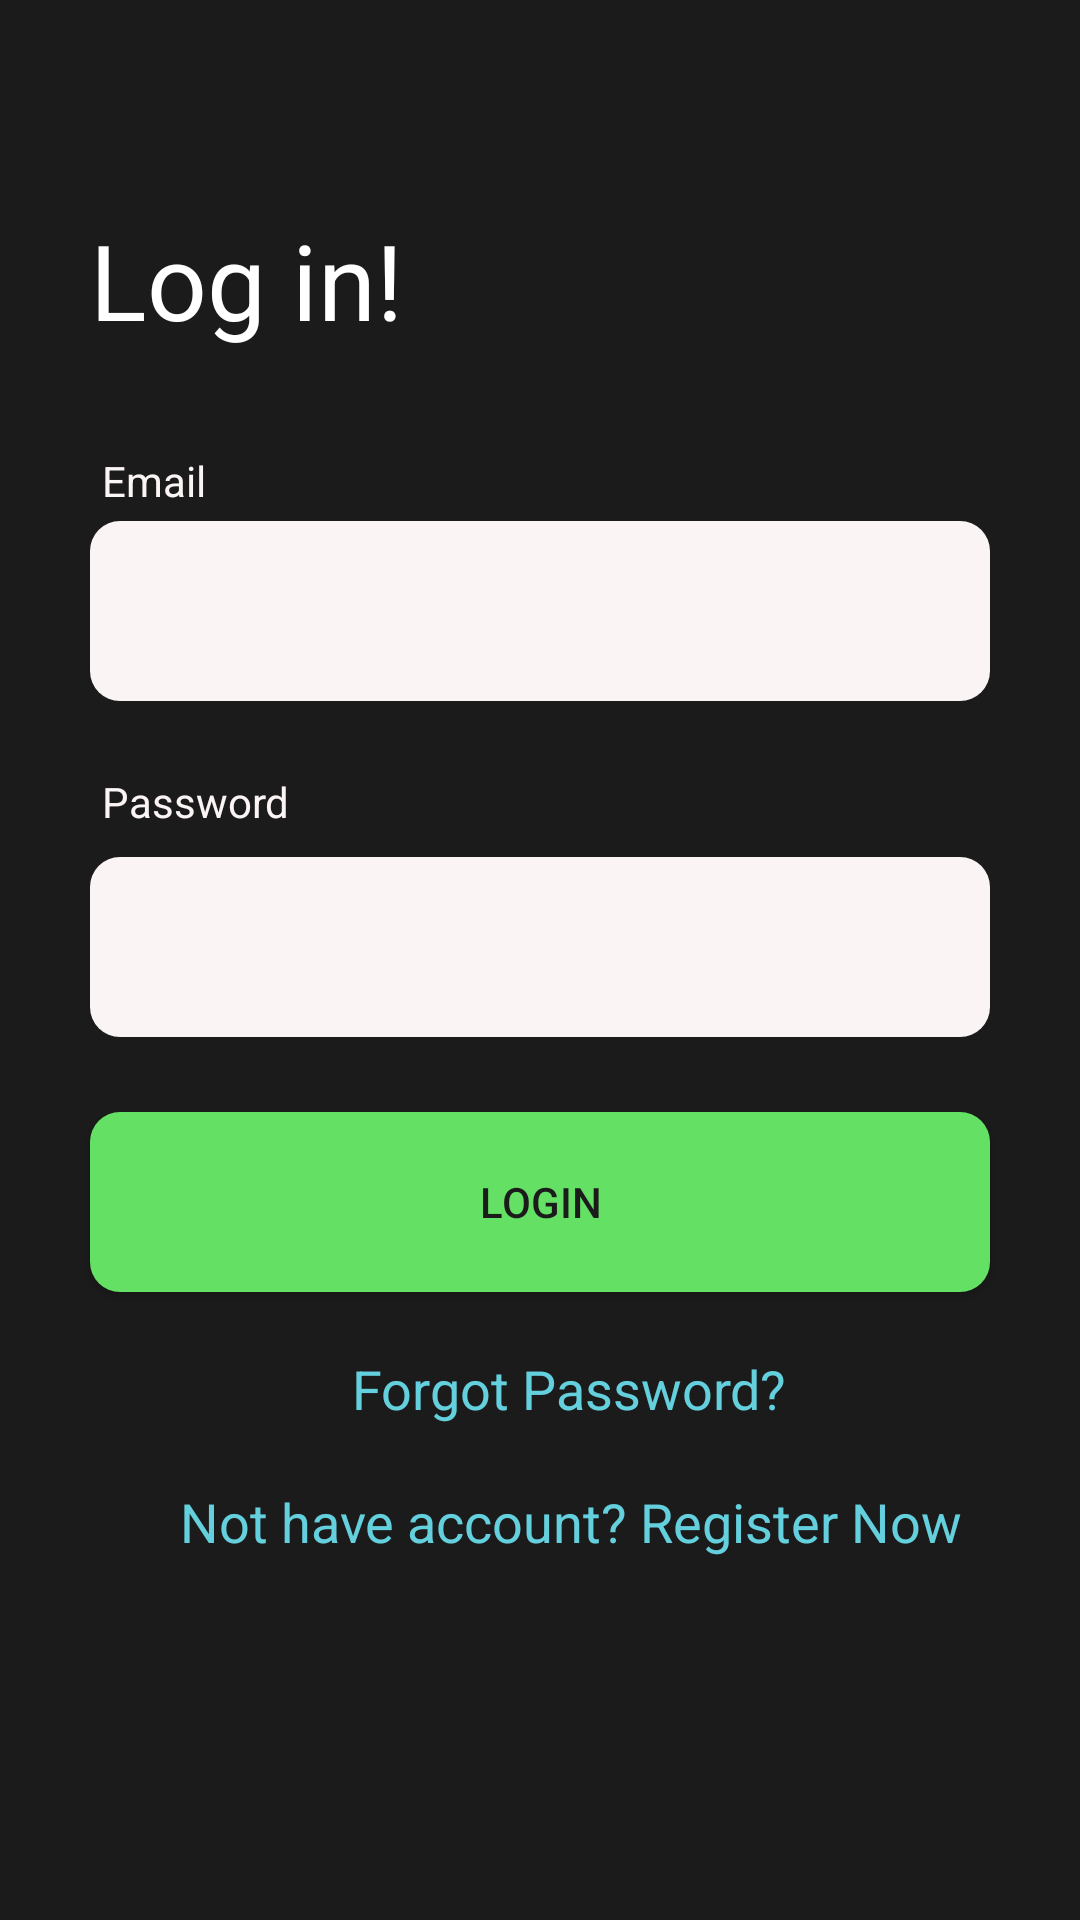

Layout XML and referenced resources for this Android screen:
<!-- AndroidManifest.xml: application theme Theme.OfferGuru -->
<!-- res/layout/activity_main.xml -->
<?xml version="1.0" encoding="utf-8"?>
<LinearLayout xmlns:android="http://schemas.android.com/apk/res/android"
    xmlns:app="http://schemas.android.com/apk/res-auto"
    xmlns:tools="http://schemas.android.com/tools"
    android:layout_width="match_parent"
    android:layout_height="match_parent"
    tools:context=".MainActivity"
    android:orientation="vertical"
    android:background="@color/black">

    <LinearLayout
        android:layout_width="match_parent"
        android:layout_height="wrap_content"
        android:orientation="vertical">

        <TextView

            android:id="@+id/Edt1_view"
            android:layout_width="wrap_content"
            android:layout_height="wrap_content"
            android:layout_marginLeft="30dp"
            android:layout_marginTop="70dp"
            android:layout_marginBottom="10dp"
            android:text="Log in!"
            android:textColor="@color/red"
            android:textSize="35dp"
            tools:layout_editor_absoluteX="160dp"
            tools:layout_editor_absoluteY="113dp" />

        <LinearLayout
            android:layout_width="match_parent"
            android:layout_height="match_parent"
            android:orientation="vertical">

            <TextView
                android:layout_width="match_parent"
                android:layout_height="wrap_content"
                android:layout_marginLeft="30dp"
                android:layout_marginTop="20dp"
                android:layout_marginRight="30dp"
                android:layout_marginBottom="0dp"
                android:padding="4dp"
                android:text="Email"
                android:textColor="@color/white" />

            <EditText
                android:id="@+id/edt1"
                android:layout_width="match_parent"
                android:layout_height="60dp"
                android:layout_marginLeft="30dp"
                android:layout_marginTop="0dp"
                android:layout_marginRight="30dp"
                android:background="@drawable/rd"
                android:backgroundTint="@color/white"
                android:padding="15dp"
                android:textColor="@color/black"
                android:textColorHighlight="@color/white"
                android:textColorHint="@color/white" />


        </LinearLayout>
        <LinearLayout

            android:layout_width="match_parent"
            android:layout_height="wrap_content"
            android:orientation="vertical">
            <TextView
                android:textColorHint="@color/white"
                android:layout_width="match_parent"
                android:layout_height="wrap_content"
                android:text="Password"
                android:layout_marginRight="30dp"
                android:layout_marginLeft="30dp"
                android:layout_marginBottom="0dp"
                android:layout_marginTop="20dp"
                android:textColor="@color/white"
                android:padding="4dp"/>
            <EditText

                android:backgroundTint="@color/white"
                android:layout_marginRight="30dp"
                android:layout_marginLeft="30dp"
                android:layout_marginTop="5dp"
                android:id="@+id/edt2"
                android:background="@drawable/rd"
                android:inputType="textPassword"
                android:minWidth="200sp"
                android:layout_width="match_parent"
                android:layout_height="60dp"
                android:padding="15dp"
                android:hint="Password"
                android:layout_marginBottom="20dp"
                android:textColor="@color/black"
                android:textColorHint="@color/white"
                android:textColorHighlight="@color/white"/>

        </LinearLayout>
    </LinearLayout>

    <androidx.appcompat.widget.AppCompatButton
android:textColor="@color/black"
android:background="@drawable/rd"
        android:id="@+id/bttu"
        android:layout_width="match_parent"
        android:layout_height="60dp"
        android:layout_marginLeft="30dp"
        android:layout_marginTop="5dp"
        android:layout_marginRight="30dp"
        android:layout_marginBottom="10dp"
        android:padding="15dp"

        android:text="LOGIN" />
<LinearLayout
    android:layout_width="wrap_content"
    android:layout_height="wrap_content"
    android:orientation="vertical">
    <TextView
        android:linksClickable="true"
        android:textColor="@color/blue"
        android:layout_width="wrap_content"
        android:layout_height="wrap_content"
        android:text="Forgot Password?"
        android:layout_gravity="center"
android:layout_marginLeft="17dp"
        android:textSize="18dp"
        android:layout_marginTop="10dp"
       android:id="@+id/txt1" />

    <TextView
        android:linksClickable="true"
        android:layout_marginBottom="10dp"
        android:textColor="@color/blue"
        android:id="@+id/txt2"
        android:layout_width="306dp"
        android:layout_height="55dp"
        android:layout_gravity="center"
        android:layout_marginLeft="40dp"
        android:layout_marginTop="20dp"
        android:text="Not have account? Register Now"
        android:textSize="18dp" />

</LinearLayout>
</LinearLayout>
<!-- resources referenced by this layout -->
<resources>
  <color name="black">#1C1B1B</color>
  <color name="blue">#64D0DD</color>
  <color name="red">#FFFFFF</color>
  <color name="white">#FBF4F4</color>
  <!-- drawable rd (drawable) -->
  <?xml version="1.0" encoding="utf-8"?>
  <shape xmlns:android="http://schemas.android.com/apk/res/android"
      android:shape="rectangle">
  
  
      <corners
          android:radius="10dp"/>
      <solid android:color="@color/green"/>
  
  
  </shape>
  <style name="Theme.OfferGuru" parent="Theme.MaterialComponents.DayNight.NoActionBar">
          
          <item name="colorPrimary">@color/black</item>
          <item name="colorPrimaryVariant">@color/black</item>
          <item name="colorOnPrimary">@color/white</item>
          
          <item name="colorSecondary">@color/teal_200</item>
          <item name="colorSecondaryVariant">@color/teal_700</item>
          <item name="colorOnSecondary">@color/black</item>
          
          <item name="android:statusBarColor" tools:targetApi="l">?attr/colorPrimaryVariant</item>
          <item name="android:textColorSecondary">@color/red</item>
          
      </style>
  <color name="green">#64E164</color>
  <color name="teal_200">#18887D</color>
  <color name="teal_700">#FF018786</color>
</resources>
